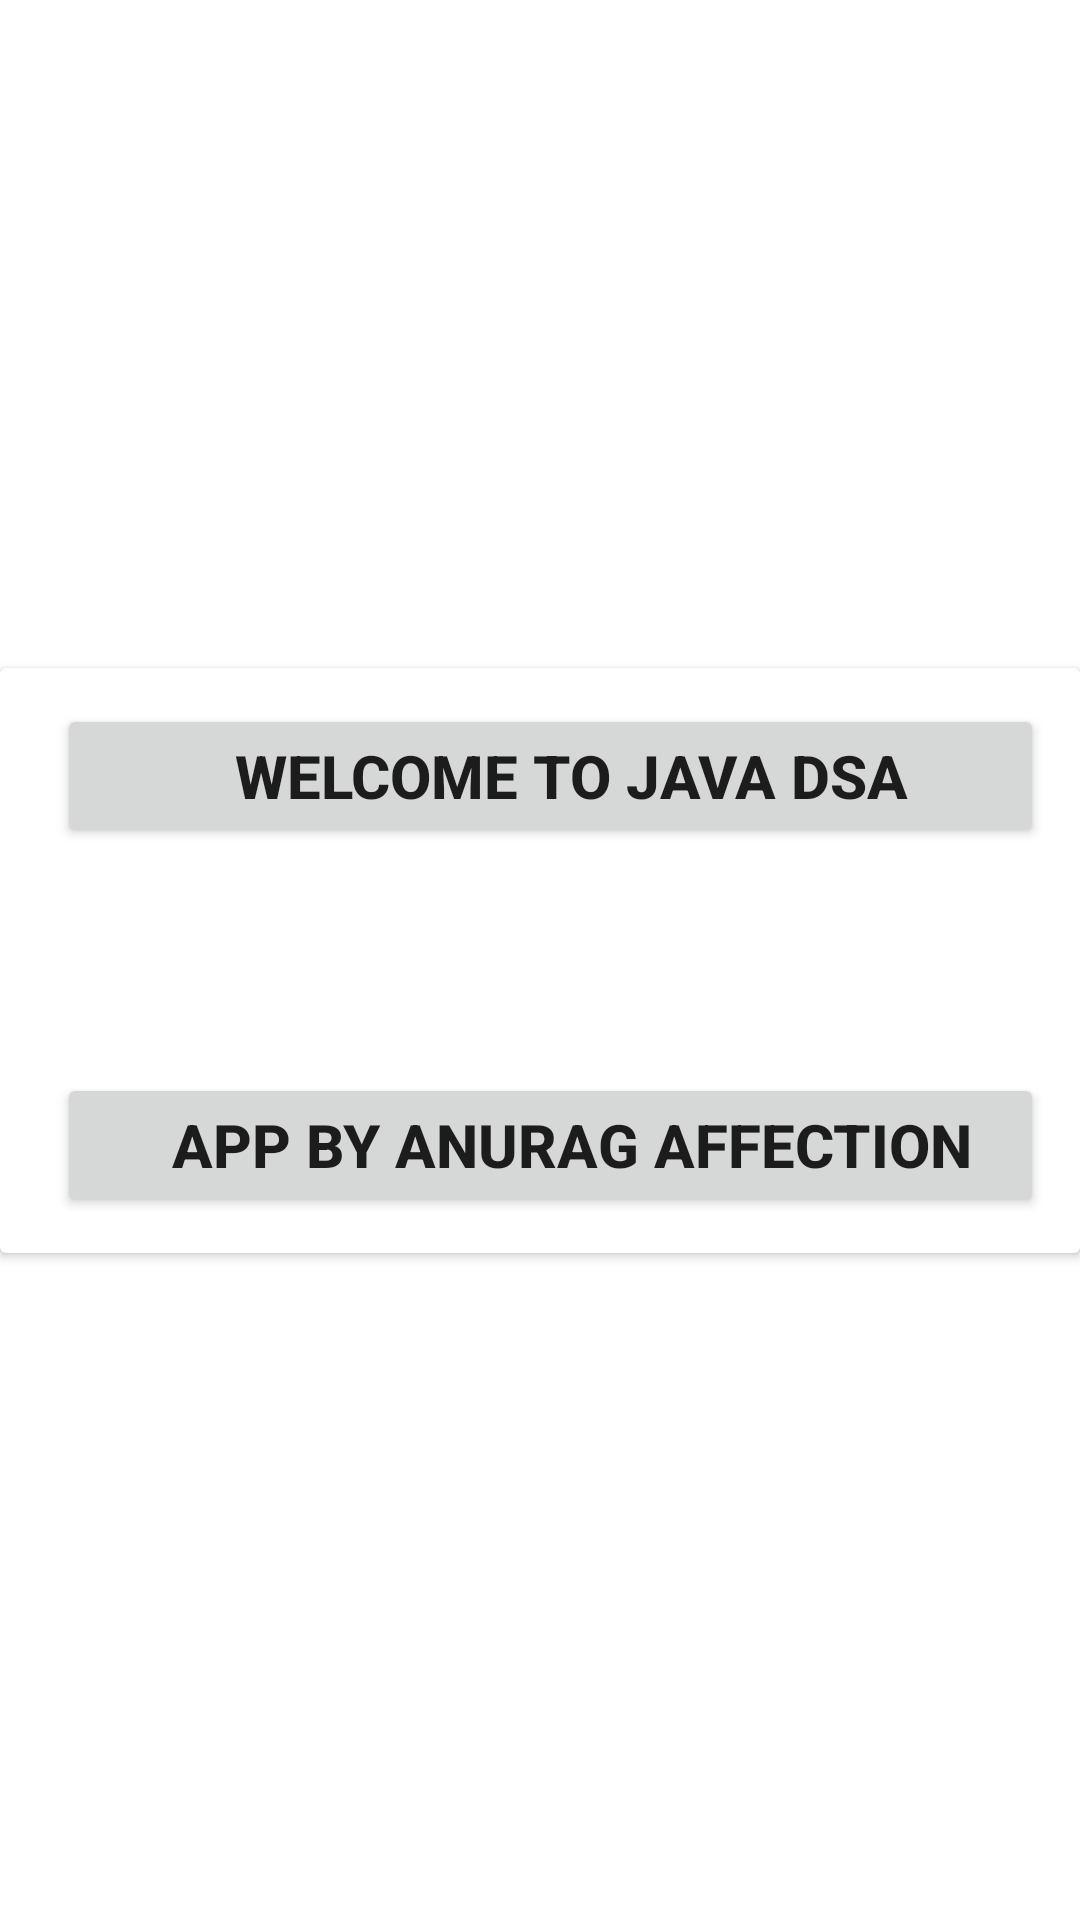

The Android layout XML behind this screen, and the referenced resources:
<!-- AndroidManifest.xml: application theme Theme.JavaDSANotes -->
<!-- res/layout/activity_splash.xml -->
<?xml version="1.0" encoding="utf-8"?>
<androidx.constraintlayout.widget.ConstraintLayout
    xmlns:android="http://schemas.android.com/apk/res/android"
    xmlns:app="http://schemas.android.com/apk/res-auto"
    xmlns:tools="http://schemas.android.com/tools"
    android:layout_width="match_parent"
    android:layout_height="match_parent"
    tools:context=".ActSplash">

    <androidx.cardview.widget.CardView
        android:layout_width="match_parent"
        android:layout_height="wrap_content"
        android:id="@+id/clickCard"
        app:layout_constraintStart_toStartOf="parent"
        app:layout_constraintEnd_toEndOf="parent"
        app:layout_constraintTop_toTopOf="parent"
        app:layout_constraintBottom_toBottomOf="parent"
        >

        <androidx.appcompat.widget.LinearLayoutCompat
            android:layout_width="match_parent"
            android:layout_height="wrap_content"
            android:orientation="vertical"
            android:padding="12sp"
            >

            <Button
                android:layout_width="match_parent"
                android:layout_height="match_parent"
                android:layout_marginBottom="40sp"
                android:text="@string/welcome"
                android:textStyle="bold"
                android:textSize="20sp"
                android:paddingStart="27sp"
                android:layout_marginStart="7sp"
                android:paddingEnd="13sp"
                tools:ignore="VisualLintButtonSize" />

            <ImageView
                android:layout_width="wrap_content"
                android:layout_height="wrap_content"
                android:src="@drawable/anuragaffection"
                android:contentDescription="@string/anuragaffection"
                android:layout_gravity="center"

                />

            <Button
                android:layout_width="match_parent"
                android:layout_height="match_parent"
                android:layout_marginTop="35sp"
                android:text="@string/byAA"
                android:textStyle="bold"
                android:textSize="20sp"
                android:paddingStart="27sp"
                android:layout_marginStart="7sp"
                android:paddingEnd="13sp"
                tools:ignore="VisualLintButtonSize" />

        </androidx.appcompat.widget.LinearLayoutCompat>

    </androidx.cardview.widget.CardView>

</androidx.constraintlayout.widget.ConstraintLayout>
<!-- resources referenced by this layout -->
<resources>
  <string name="anuragaffection">Anurag Affection</string>
  <string name="byAA">App by Anurag Affection</string>
  <string name="welcome">Welcome to Java DSA </string>
  <style name="Theme.JavaDSANotes" parent="Theme.MaterialComponents.DayNight.DarkActionBar">
          
          <item name="colorPrimary">@color/purple_500</item>
          <item name="colorPrimaryVariant">@color/purple_700</item>
          <item name="colorOnPrimary">@color/white</item>
          
          <item name="colorSecondary">@color/teal_200</item>
          <item name="colorSecondaryVariant">@color/teal_700</item>
          <item name="colorOnSecondary">@color/black</item>
          
          <item name="android:statusBarColor">?attr/colorPrimaryVariant</item>
          
      </style>
  <!-- not gathered from this repository: default colours our renderer supplied (Android Studio template values) -->
  <color name="purple_500">#FF6200EE</color>
  <color name="purple_700">#FF3700B3</color>
  <color name="teal_200">#FF03DAC5</color>
  <color name="teal_700">#FF018786</color>
  <color name="black">#FF000000</color>
  <color name="white">#FFFFFFFF</color>
</resources>
